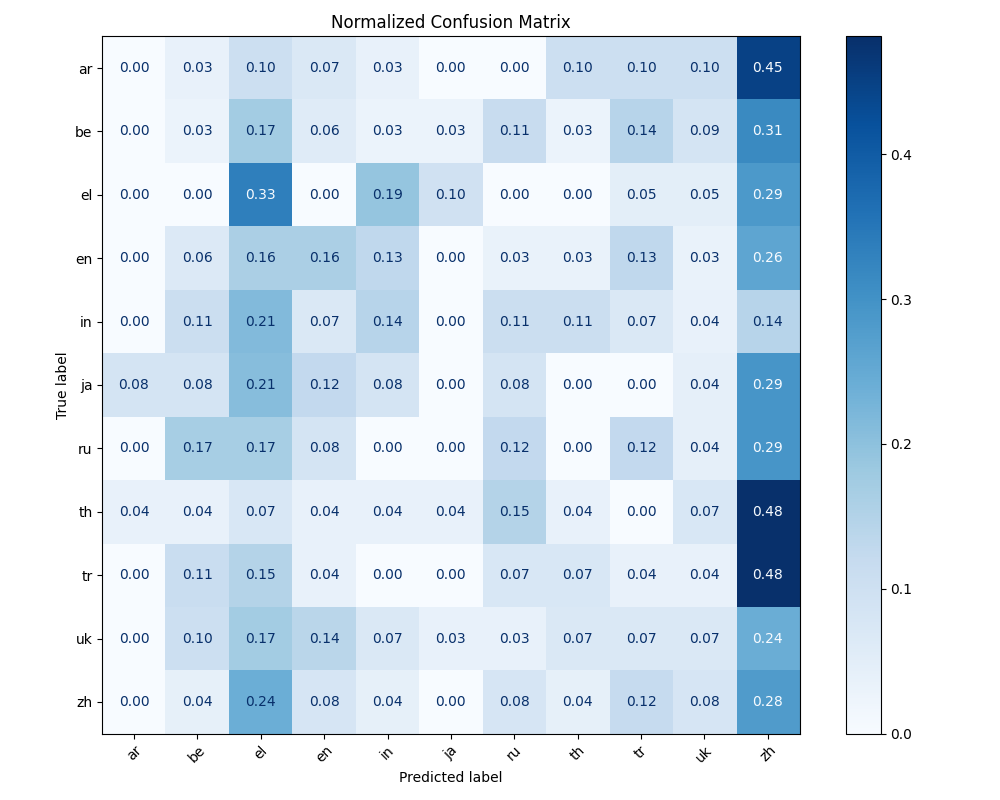

Values plotted in this chart, from the file beside it:
, ar, be, el, en, in, ja, ru, th, tr, uk, zh
ar, 0.0, 0.03448, 0.1034, 0.06897, 0.03448, 0.0, 0.0, 0.1034, 0.1034, 0.1034, 0.4483
be, 0.0, 0.02857, 0.1714, 0.05714, 0.02857, 0.02857, 0.1143, 0.02857, 0.1429, 0.08571, 0.3143
el, 0.0, 0.0, 0.3333, 0.0, 0.1905, 0.09524, 0.0, 0.0, 0.04762, 0.04762, 0.2857
en, 0.0, 0.06452, 0.1613, 0.1613, 0.129, 0.0, 0.03226, 0.03226, 0.129, 0.03226, 0.2581
in, 0.0, 0.1071, 0.2143, 0.07143, 0.1429, 0.0, 0.1071, 0.1071, 0.07143, 0.03571, 0.1429
ja, 0.08333, 0.08333, 0.2083, 0.125, 0.08333, 0.0, 0.08333, 0.0, 0.0, 0.04167, 0.2917
ru, 0.0, 0.1667, 0.1667, 0.08333, 0.0, 0.0, 0.125, 0.0, 0.125, 0.04167, 0.2917
th, 0.03704, 0.03704, 0.07407, 0.03704, 0.03704, 0.03704, 0.1481, 0.03704, 0.0, 0.07407, 0.4815
tr, 0.0, 0.1111, 0.1481, 0.03704, 0.0, 0.0, 0.07407, 0.07407, 0.03704, 0.03704, 0.4815
uk, 0.0, 0.1034, 0.1724, 0.1379, 0.06897, 0.03448, 0.03448, 0.06897, 0.06897, 0.06897, 0.2414
zh, 0.0, 0.04, 0.24, 0.08, 0.04, 0.0, 0.08, 0.04, 0.12, 0.08, 0.28
